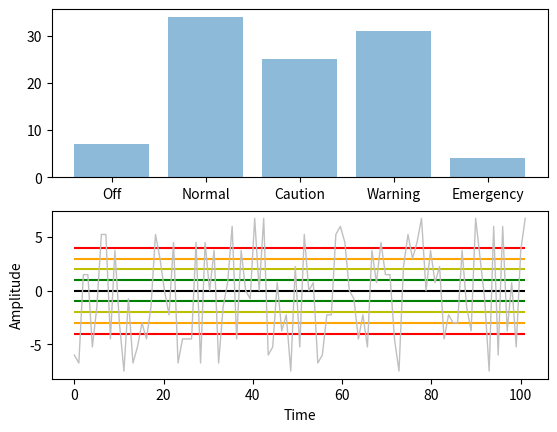

Python code for this plot:
#The intention of this code is to simuulate a signal from a production line sensor with random noise
#This version of the code is aimed to be more readable and have better ranges for acceptable values

import numpy as np
import numpy.random as rand
import matplotlib.pyplot as plt

"""
PROBLEM STATEMENT
It has been determined that a piece of equipment vibrates during its normal operation. The following magnitude of the 
vibrations is below

0 = Machine is off [off]
0 to 3 = Machine is operating normally [normal] 
3 to 5 = Machine is operating poorly [caution]
5 to 7 = Machine is near failure       [warning]
7 to 10 = Machine failure is imminent [emergency]
"""

"""SIGNAL GENERATION"""
#Following lines generate a matrix to form as a random signal for more advanced signals a function outputting a matrix should be used

length = 100+1
rsig = rand.randint(-10,10,length)
t = np.linspace(0,length,length)

#Simple signal modifer
rsig = rsig*0.75

"""SIGNAL READING"""
fact = "null"
x = np.array([])

#Signal Interetation
off = 0
normal = 1
caution = 2
warning = 3
emergency = 4
headers = np.array(["Off","Normal","Warning","Emergency"])

for i in range(0,length):
    sig = rsig.item(i)
    if sig == 0:
        #print("Off")
        fact = off
        x = np.append(x, fact)
        #print(sig)
    elif sig >= -3 and sig <= 3:
        #print("Normal")
        fact = normal
        x = np.append(x, fact)
        #print(sig)
    elif sig > -5 and sig < 5:
        #print("Caution")
        fact = caution
        x = np.append(x, fact)
        #print(sig)
    elif sig > -7 and sig < 7:
        #print("Warning")
        fact = warning
        x = np.append(x, fact)
        #print(sig)
    elif sig <= -7 or sig >= 7:
        #print("Emergency")
        fact = emergency
        x = np.append(x, fact)
        #print(sig)
    else:
        print("No case")
        print(sig)

"""READING OUTPUT"""
state, count = np.unique(x,return_counts=True)


title = "null"
tit_mat = np.array([])
for i in range(0,np.size(state)):
    z = state.item(i)
    if z == 0:
        title = "Off"
        tit_mat = np.append(tit_mat,title)
    elif z == 1:
        title = "Normal"
        tit_mat = np.append(tit_mat, title)
    elif z == 2:
        title = "Caution"
        tit_mat = np.append(tit_mat, title)
    elif z == 3:
        title = "Warning"
        tit_mat = np.append(tit_mat, title)
    elif z == 4:
        title = "Emergency"
        tit_mat = np.append(tit_mat, title)

print(tit_mat)
print(state)
print(count)



plt.subplot(2,1,1)
plt.bar(tit_mat,count,align='center',alpha = 0.5)

plt.subplot(2,1,2)
plt.hlines(normal,0,t.item(length-1),color = "g")
plt.hlines(caution,0,t.item(length-1),color = "y")
plt.hlines(warning,0,t.item(length-1),color = "orange")
plt.hlines(emergency,0,t.item(length-1),color = "r")
plt.hlines(-normal,0,t.item(length-1),color = "g")
plt.hlines(-caution,0,t.item(length-1),color = "y")
plt.hlines(-warning,0,t.item(length-1),color = "orange")
plt.hlines(-emergency,0,t.item(length-1),color = "r")
plt.hlines(off,0,t.item(length-1),color = "black")
plt.plot(t,rsig,linewidth = 1,color = 'silver')
plt.xlabel("Time")
plt.ylabel("Amplitude")


plt.show()


